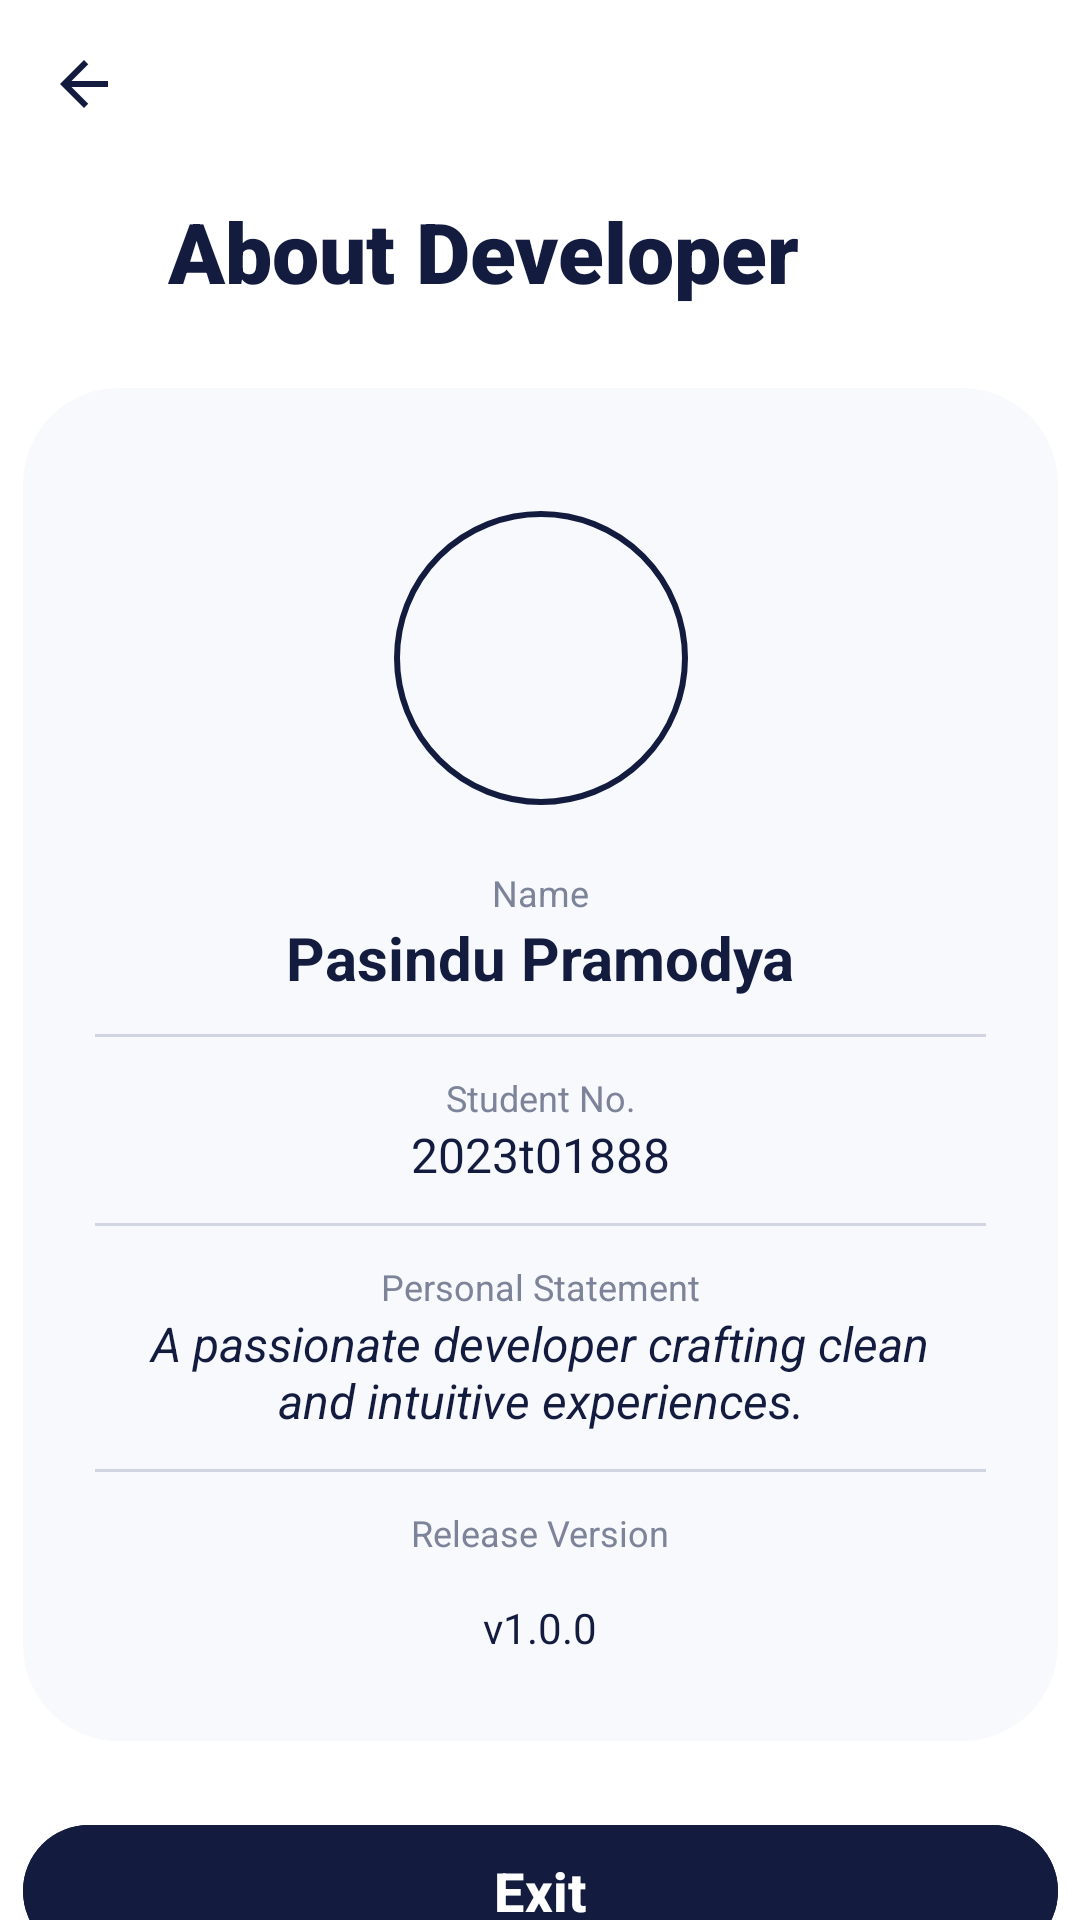

Here is an Android app screen rendered from its layout file. Give the layout XML and the strings, colors and styles it references.
<!-- AndroidManifest.xml: application theme Theme.DoMateToDo -->
<!-- res/layout/activity_dev_info.xml -->
<?xml version="1.0" encoding="utf-8"?>
<androidx.constraintlayout.widget.ConstraintLayout xmlns:android="http://schemas.android.com/apk/res/android"
    xmlns:app="http://schemas.android.com/apk/res-auto"
    xmlns:tools="http://schemas.android.com/tools"
    android:id="@+id/dev_info_main"
    android:layout_width="match_parent"
    android:layout_height="match_parent"
    android:background="@color/white"
    tools:context=".DevInfoActivity">

    <ImageView
        android:id="@+id/iv_back_dev"
        android:layout_width="24dp"
        android:layout_height="24dp"
        android:layout_marginStart="16dp"
        android:layout_marginTop="16dp"
        android:src="@drawable/ic_arrow_back"
        app:layout_constraintStart_toStartOf="parent"
        app:layout_constraintTop_toTopOf="parent" />

    <TextView
        android:id="@+id/tv_dev_header"
        android:layout_width="wrap_content"
        android:layout_height="wrap_content"
        android:layout_marginStart="16dp"
        android:layout_marginTop="65dp"
        android:fontFamily="sans-serif-black"
        android:text="About Developer"
        android:textColor="@color/login_title"
        android:textSize="28sp"
        android:textStyle="bold"
        app:layout_constraintStart_toEndOf="@id/iv_back_dev"
        app:layout_constraintTop_toTopOf="parent" />

    <androidx.constraintlayout.widget.ConstraintLayout
        android:id="@+id/card_dev_info"
        android:layout_width="345dp"
        android:layout_height="451dp"
        android:layout_marginTop="27dp"
        android:background="@drawable/dev_info_card_bg"
        app:layout_constraintEnd_toEndOf="parent"
        app:layout_constraintStart_toStartOf="parent"
        app:layout_constraintTop_toBottomOf="@id/tv_dev_header">

        <com.google.android.material.imageview.ShapeableImageView
            android:id="@+id/iv_dev_profile"
            android:layout_width="100dp"
            android:layout_height="100dp"
            android:layout_marginTop="40dp"
            android:padding="2dp"
            android:scaleType="centerCrop"
            android:src="@drawable/photo"
            app:layout_constraintEnd_toEndOf="parent"
            app:layout_constraintStart_toStartOf="parent"
            app:layout_constraintTop_toTopOf="parent"
            app:shapeAppearanceOverlay="@style/CircleImageView"
            app:strokeColor="@color/login_title"
            app:strokeWidth="2dp" />

        <TextView
            android:id="@+id/tv_label_name"
            android:layout_width="wrap_content"
            android:layout_height="wrap_content"
            android:layout_marginTop="20dp"
            android:text="Name"
            android:textColor="@color/login_subtitle"
            android:textSize="12sp"
            app:layout_constraintEnd_toEndOf="parent"
            app:layout_constraintStart_toStartOf="parent"
            app:layout_constraintTop_toBottomOf="@id/iv_dev_profile" />

        <TextView
            android:id="@+id/tv_dev_name"
            android:layout_width="wrap_content"
            android:layout_height="wrap_content"
            android:text="Pasindu Pramodya"
            android:textColor="@color/login_title"
            android:textSize="20sp"
            android:textStyle="bold"
            app:layout_constraintEnd_toEndOf="parent"
            app:layout_constraintStart_toStartOf="parent"
            app:layout_constraintTop_toBottomOf="@id/tv_label_name" />

        <View
            android:id="@+id/divider1"
            android:layout_width="match_parent"
            android:layout_height="1dp"
            android:layout_marginHorizontal="24dp"
            android:layout_marginTop="12dp"
            android:background="@color/divider_color"
            app:layout_constraintTop_toBottomOf="@id/tv_dev_name" />

        <TextView
            android:id="@+id/tv_label_student_no"
            android:layout_width="wrap_content"
            android:layout_height="wrap_content"
            android:layout_marginTop="12dp"
            android:text="Student No."
            android:textColor="@color/login_subtitle"
            android:textSize="12sp"
            app:layout_constraintEnd_toEndOf="parent"
            app:layout_constraintStart_toStartOf="parent"
            app:layout_constraintTop_toBottomOf="@id/divider1" />

        <TextView
            android:id="@+id/tv_dev_student_no"
            android:layout_width="wrap_content"
            android:layout_height="wrap_content"
            android:text="2023t01888"
            android:textColor="@color/login_title"
            android:textSize="16sp"
            app:layout_constraintEnd_toEndOf="parent"
            app:layout_constraintStart_toStartOf="parent"
            app:layout_constraintTop_toBottomOf="@id/tv_label_student_no" />

        <View
            android:id="@+id/divider2"
            android:layout_width="match_parent"
            android:layout_height="1dp"
            android:layout_marginHorizontal="24dp"
            android:layout_marginTop="12dp"
            android:background="@color/divider_color"
            app:layout_constraintTop_toBottomOf="@id/tv_dev_student_no" />

        <TextView
            android:id="@+id/tv_label_statement"
            android:layout_width="wrap_content"
            android:layout_height="wrap_content"
            android:layout_marginTop="12dp"
            android:text="Personal Statement"
            android:textColor="@color/login_subtitle"
            android:textSize="12sp"
            app:layout_constraintEnd_toEndOf="parent"
            app:layout_constraintStart_toStartOf="parent"
            app:layout_constraintTop_toBottomOf="@id/divider2" />

        <TextView
            android:id="@+id/tv_dev_statement"
            android:layout_width="0dp"
            android:layout_height="wrap_content"
            android:layout_marginHorizontal="32dp"
            android:gravity="center"
            android:text="A passionate developer crafting clean and intuitive experiences."
            android:textColor="@color/login_title"
            android:textSize="16sp"
            android:textStyle="italic"
            app:layout_constraintEnd_toEndOf="parent"
            app:layout_constraintStart_toStartOf="parent"
            app:layout_constraintTop_toBottomOf="@id/tv_label_statement" />

        <View
            android:id="@+id/divider3"
            android:layout_width="match_parent"
            android:layout_height="1dp"
            android:layout_marginHorizontal="24dp"
            android:layout_marginTop="12dp"
            android:background="@color/divider_color"
            app:layout_constraintTop_toBottomOf="@id/tv_dev_statement" />

        <TextView
            android:id="@+id/tv_label_version"
            android:layout_width="wrap_content"
            android:layout_height="wrap_content"
            android:layout_marginTop="12dp"
            android:text="Release Version"
            android:textColor="@color/login_subtitle"
            android:textSize="12sp"
            app:layout_constraintEnd_toEndOf="parent"
            app:layout_constraintStart_toStartOf="parent"
            app:layout_constraintTop_toBottomOf="@id/divider3" />

        <TextView
            android:id="@+id/tv_version_box"
            android:layout_width="73dp"
            android:layout_height="31dp"
            android:layout_marginTop="8dp"
            android:background="@drawable/version_box_bg"
            android:gravity="center"
            android:text="v1.0.0"
            android:textColor="@color/login_title"
            android:textSize="14sp"
            app:layout_constraintEnd_toEndOf="parent"
            app:layout_constraintStart_toStartOf="parent"
            app:layout_constraintTop_toBottomOf="@id/tv_label_version" />

    </androidx.constraintlayout.widget.ConstraintLayout>

    <com.google.android.material.button.MaterialButton
        android:id="@+id/btn_exit_dev"
        android:layout_width="345dp"
        android:layout_height="52dp"
        android:layout_marginTop="24dp"
        android:backgroundTint="@color/login_title"
        android:text="Exit"
        android:textAllCaps="false"
        android:textColor="@color/white"
        android:textSize="18sp"
        android:textStyle="bold"
        app:cornerRadius="26dp"
        app:layout_constraintEnd_toEndOf="parent"
        app:layout_constraintStart_toStartOf="parent"
        app:layout_constraintTop_toBottomOf="@id/card_dev_info" />

</androidx.constraintlayout.widget.ConstraintLayout>
<!-- resources referenced by this layout -->
<resources>
  <color name="divider_color">#D1D5E1</color>
  <color name="login_subtitle">#7D849A</color>
  <color name="login_title">#131C3F</color>
  <color name="white">#FFFFFFFF</color>
  <!-- drawable dev_info_card_bg (drawable) -->
  <?xml version="1.0" encoding="utf-8"?>
  <shape xmlns:android="http://schemas.android.com/apk/res/android">
      <solid android:color="@color/profile_card_bg" />
      <corners android:radius="32dp" />
  </shape>
  <!-- drawable ic_arrow_back (drawable) -->
  <?xml version="1.0" encoding="utf-8"?>
  <vector xmlns:android="http://schemas.android.com/apk/res/android"
      android:width="24dp"
      android:height="24dp"
      android:viewportWidth="24"
      android:viewportHeight="24">
      <path
          android:fillColor="#131C3F"
          android:pathData="M20,11H7.83l5.59,-5.59L12,4l-8,8 8,8 1.41,-1.41L7.83,13H20v-2z" />
  </vector>
  <style name="CircleImageView" parent="">
          <item name="cornerSize">50%</item>
      </style>
  <style name="Theme.DoMateToDo" parent="Base.Theme.DoMateToDo" />
  <color name="profile_card_bg">#F8F9FD</color>
  <style name="Base.Theme.DoMateToDo" parent="Theme.Material3.DayNight.NoActionBar">
          
          
      </style>
</resources>
